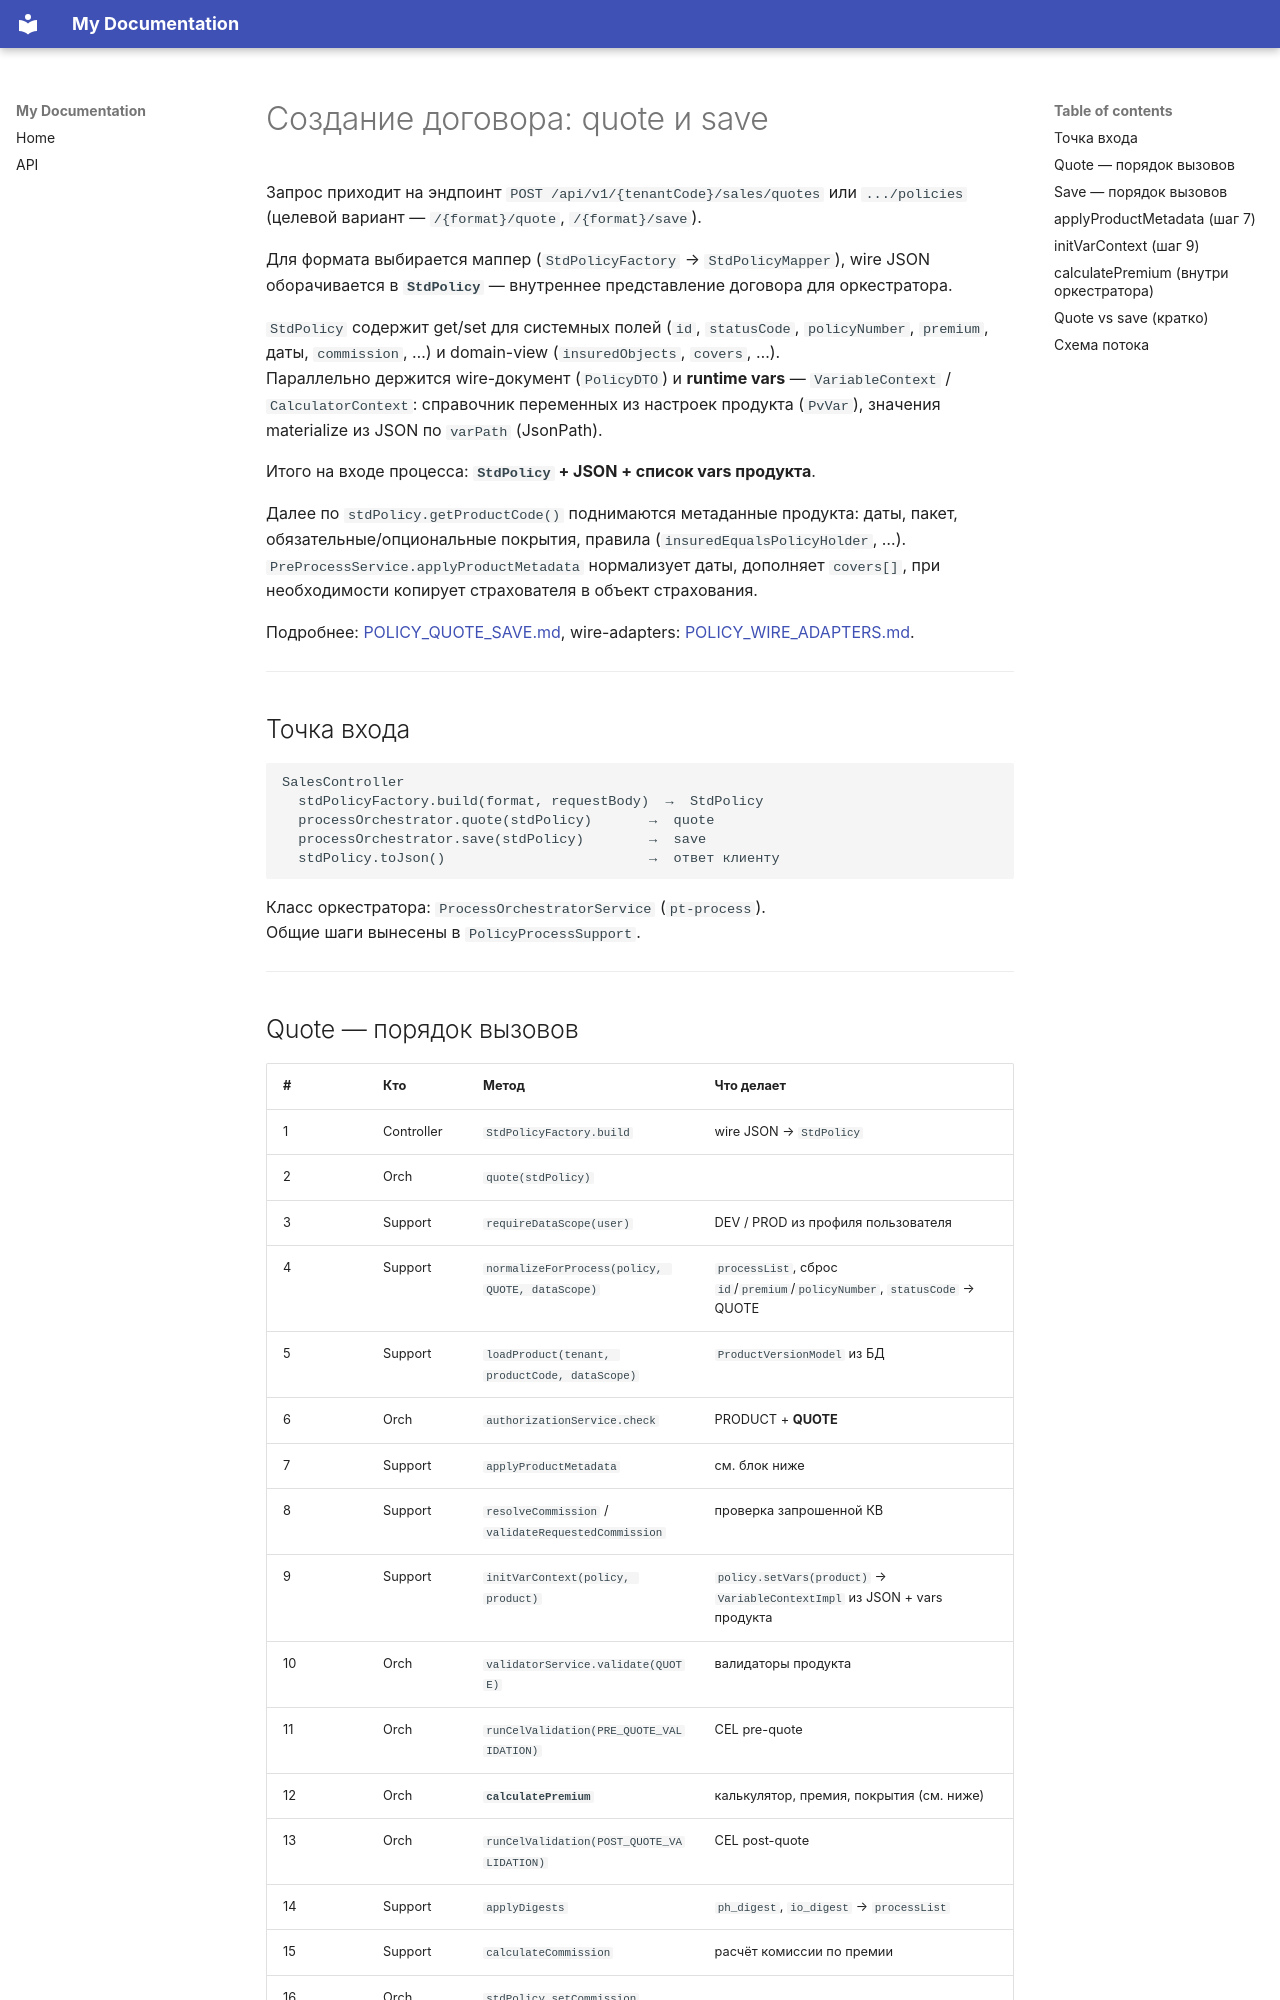

repository: OlegSirik/PtDocker · page: development/create-policy/index.html · generator: mkdocs

# Создание договора: quote и save

Запрос приходит на эндпоинт `POST /api/v1/{tenantCode}/sales/quotes` или `.../policies` (целевой вариант — `/{format}/quote`, `/{format}/save`).

Для формата выбирается маппер (`StdPolicyFactory` → `StdPolicyMapper`), wire JSON оборачивается в **`StdPolicy`** — внутреннее представление договора для оркестратора.

`StdPolicy` содержит get/set для системных полей (`id`, `statusCode`, `policyNumber`, `premium`, даты, `commission`, …) и domain-view (`insuredObjects`, `covers`, …).  
Параллельно держится wire-документ (`PolicyDTO`) и **runtime vars** — `VariableContext` / `CalculatorContext`: справочник переменных из настроек продукта (`PvVar`), значения materialize из JSON по `varPath` (JsonPath).

Итого на входе процесса: **`StdPolicy` + JSON + список vars продукта**.

Далее по `stdPolicy.getProductCode()` поднимаются метаданные продукта: даты, пакет, обязательные/опциональные покрытия, правила (`insuredEqualsPolicyHolder`, …).  
`PreProcessService.applyProductMetadata` нормализует даты, дополняет `covers[]`, при необходимости копирует страхователя в объект страхования.

Подробнее: [POLICY_QUOTE_SAVE.md](../../PoliTechAPI/docs/POLICY_QUOTE_SAVE.md), wire-adapters: [POLICY_WIRE_ADAPTERS.md](../../PoliTechAPI/docs/POLICY_WIRE_ADAPTERS.md).

---

## Точка входа

```
SalesController
  stdPolicyFactory.build(format, requestBody)  →  StdPolicy
  processOrchestrator.quote(stdPolicy)       →  quote
  processOrchestrator.save(stdPolicy)        →  save
  stdPolicy.toJson()                         →  ответ клиенту
```

Класс оркестратора: `ProcessOrchestratorService` (`pt-process`).  
Общие шаги вынесены в `PolicyProcessSupport`.

---
